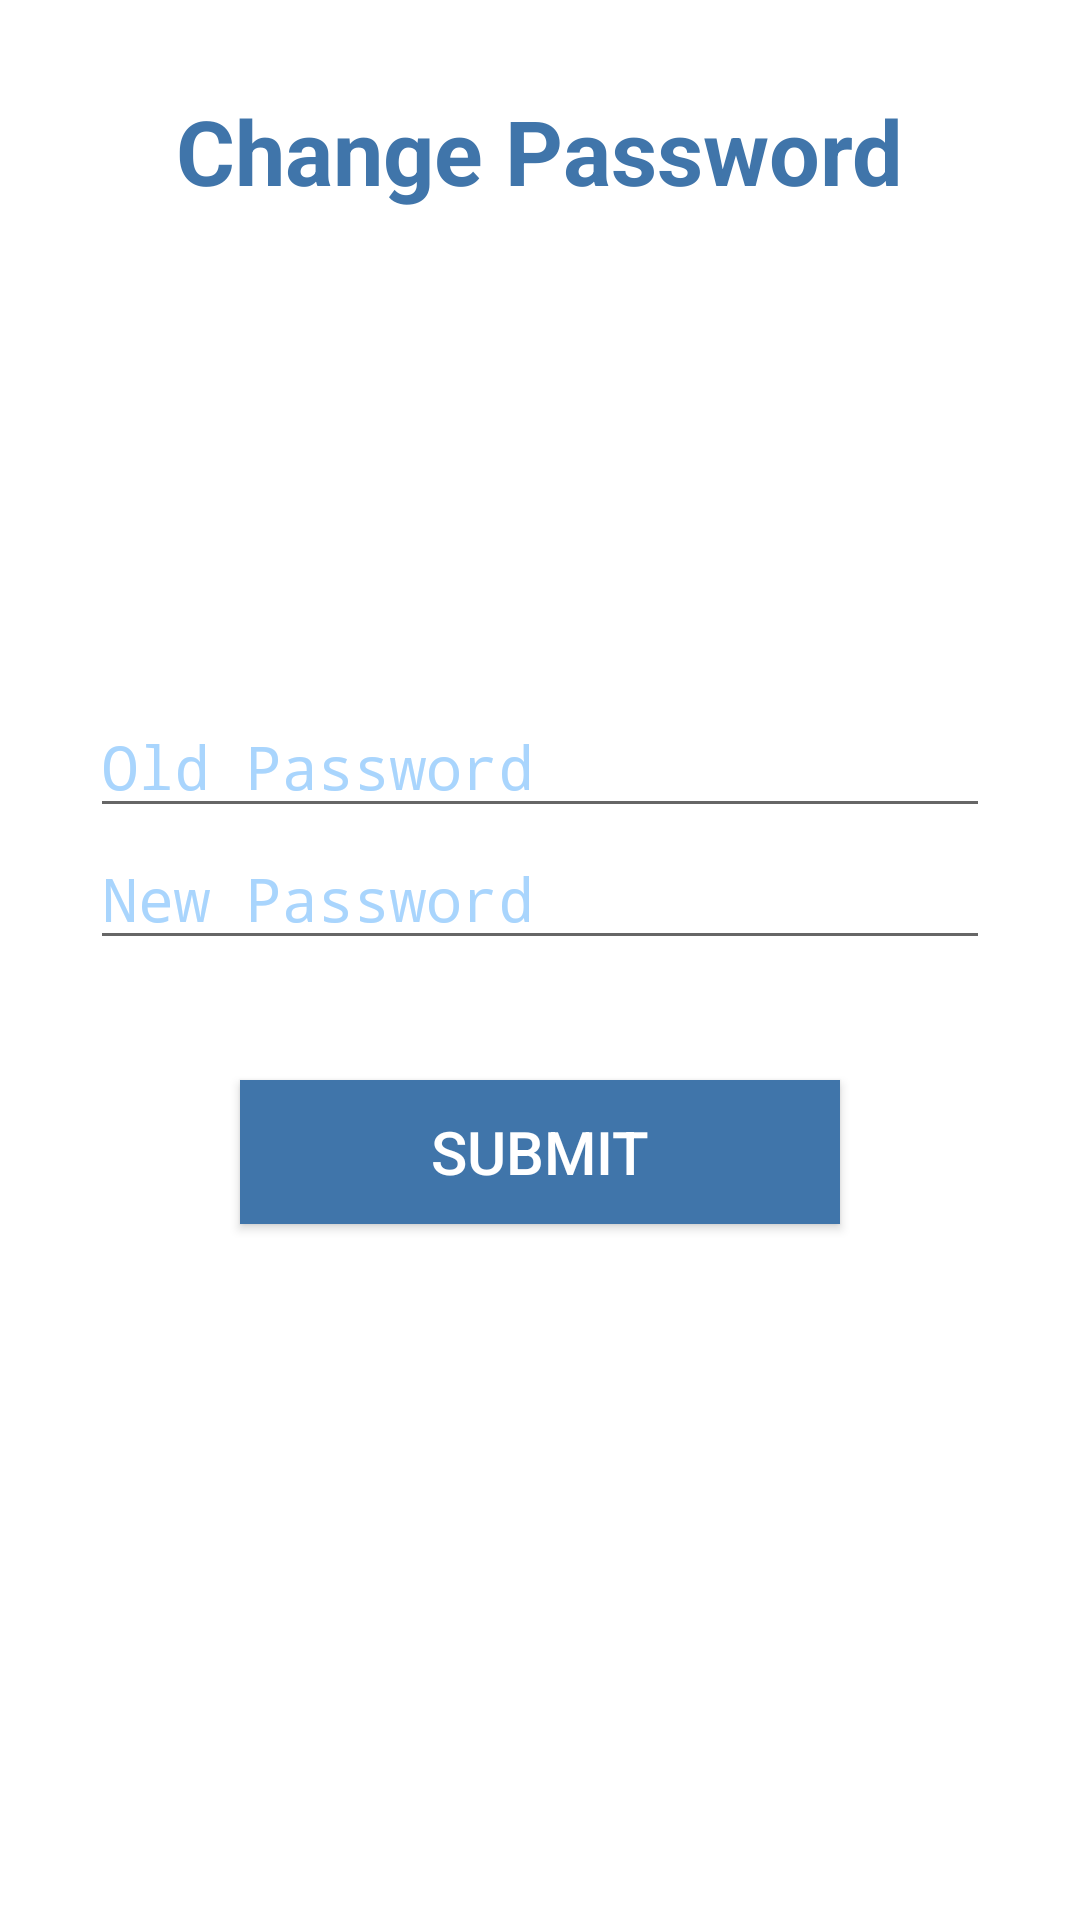

Produce the Android XML layout that renders to this screen, including the resource entries it uses.
<!-- AndroidManifest.xml: application theme AppTheme -->
<!-- res/layout/fragment_password.xml -->
<?xml version="1.0" encoding="utf-8"?>
<RelativeLayout xmlns:android="http://schemas.android.com/apk/res/android"
    xmlns:tools="http://schemas.android.com/tools"
    android:layout_width="match_parent"
    android:layout_height="match_parent"
    tools:context=".Fragments.PasswordFragment">

    <TextView
        android:layout_width="wrap_content"
        android:layout_height="wrap_content"
        android:layout_alignParentTop="true"
        android:layout_centerHorizontal="true"
        android:layout_marginTop="30dp"
        android:text="Change Password"
        android:textColor="@color/colorPrimaryDark"
        android:textSize="30sp"
        android:textStyle="bold" />

    <LinearLayout
        android:layout_width="match_parent"
        android:layout_height="match_parent"
        android:layout_centerInParent="true"
        android:gravity="center"
        android:orientation="vertical">

        <EditText
            android:id="@+id/edit_oldPswd"
            android:layout_width="300dp"
            android:layout_height="wrap_content"
            android:hint="Old Password"
            android:inputType="textPassword"
            android:textColor="@color/colorPrimaryDark"
            android:textColorHint="@color/colorPrimary"
            android:textSize="20sp" />

        <EditText
            android:id="@+id/edit_newPswd"
            android:layout_width="300dp"
            android:layout_height="wrap_content"
            android:hint="New Password"
            android:inputType="textPassword"
            android:textColor="@color/colorPrimaryDark"
            android:textColorHint="@color/colorPrimary"
            android:textSize="20sp" />

        <Button
            android:id="@+id/btn_submit"
            android:layout_width="200dp"
            android:layout_height="wrap_content"
            android:layout_marginTop="40dp"
            android:background="@color/colorPrimaryDark"
            android:text="Submit"
            android:textColor="@color/colorWhite"
            android:textSize="20sp" />

    </LinearLayout>

</RelativeLayout>
<!-- resources referenced by this layout -->
<resources>
  <color name="colorPrimary">#A9D5FD</color>
  <color name="colorPrimaryDark">#4075AA</color>
  <color name="colorWhite">#FFF</color>
  <style name="AppTheme" parent="Theme.AppCompat.Light.DarkActionBar">
          
          <item name="colorPrimary">@color/colorPrimary</item>
          <item name="colorPrimaryDark">@color/colorPrimaryDark</item>
          <item name="colorAccent">@color/colorAccent</item>
          <item name="android:windowBackground">@color/colorWhite</item>
      </style>
  <color name="colorAccent">#CCDBE6</color>
</resources>
